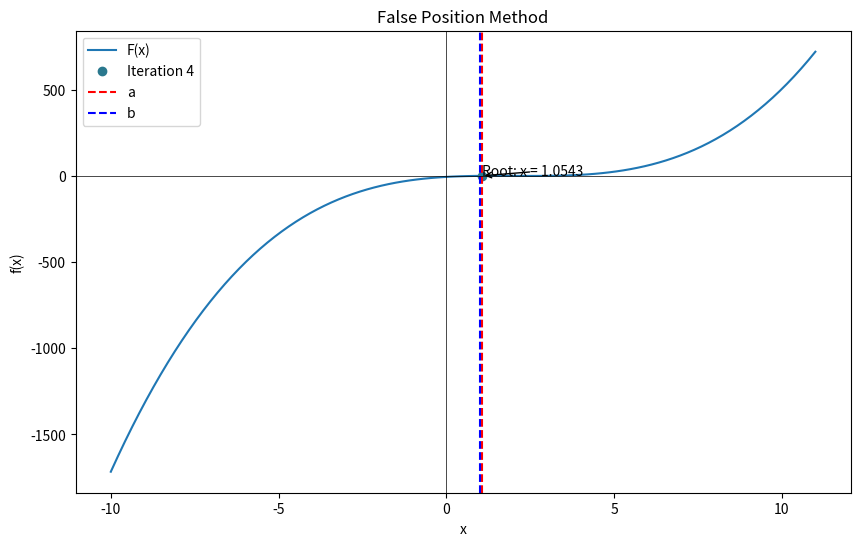

Recreate this plot in Python.
import matplotlib.pyplot as plt
import numpy as np
import time

def plot_false_position_method(f, a, b, max_iterations, tolerance):
    # Generate x values for plotting the function
    x = np.linspace(a - 10, b + 10, 100)
    y = f(x)

    # Create a figure and axes for the plot
    fig, ax = plt.subplots(figsize=(10, 6))

    # Plot the function
    ax.plot(x, y, label='f(x)')

    # Initialize the iteration counter
    iteration = 0

    # Perform the False Position method iterations
    while iteration < max_iterations:
        # Calculate the function values at the endpoints
        fa = f(a)
        fb = f(b)

        # Calculate the new estimate
        x1 = (a * fb - b * fa) / (fb - fa)

        # Clear the current plot
        ax.clear()

        # Plot the function
        ax.plot(x, y, label='F(x)')

        # Plot the estimate with a different color for each iteration
        color = plt.cm.viridis(iteration / max_iterations)
        ax.plot(x1, f(x1), 'o', color=color, label=f'Iteration {iteration}')

        # Plot vertical lines for a and b
        ax.axvline(a, color='red', linestyle='--', label='a')
        ax.axvline(b, color='blue', linestyle='--', label='b')

        # Add labels and legend to the plot
        ax.set_xlabel('x')
        ax.set_ylabel('f(x)')
        ax.legend()

        # Add a title and annotation for the root
        ax.set_title('False Position Method')
        ax.annotate(f'Root: x = {x1:.4f}', xy=(x1, f(x1)), xytext=(x1, f(x1) + 0.5),
                    arrowprops=dict(facecolor='black', arrowstyle='->'))

        # Show the x and y axes
        ax.axhline(0, color='black', linewidth=0.5)
        ax.axvline(0, color='black', linewidth=0.5)

        # Draw the plot
        plt.draw()
        plt.pause(1)  # Delay for 1 second

        # Check if the root is found
        if np.isclose(f(x1), 0) or abs(x1 - a) < tolerance:
            break

        # Update the interval based on the sign of f(x1)
        if f(x1) * fa < 0:
            b = x1
        else:
            a = x1

        # Increment the iteration counter
        iteration += 1

    # Show the final plot
    plt.show()
    
    
if __name__ == '__main__':
    # Define the function
    def f(x):
        return x**3 - 6*x**2 + 11*x - 6.1

    # Set the initial guesses
    a = 0.0
    b = 1.0

    # Set the maximum number of iterations
    max_iterations = 10

    # Set the tolerance
    tolerance = 1e-4

    # Perform the False Position method iterations
    plot_false_position_method(f, a, b, max_iterations, tolerance)